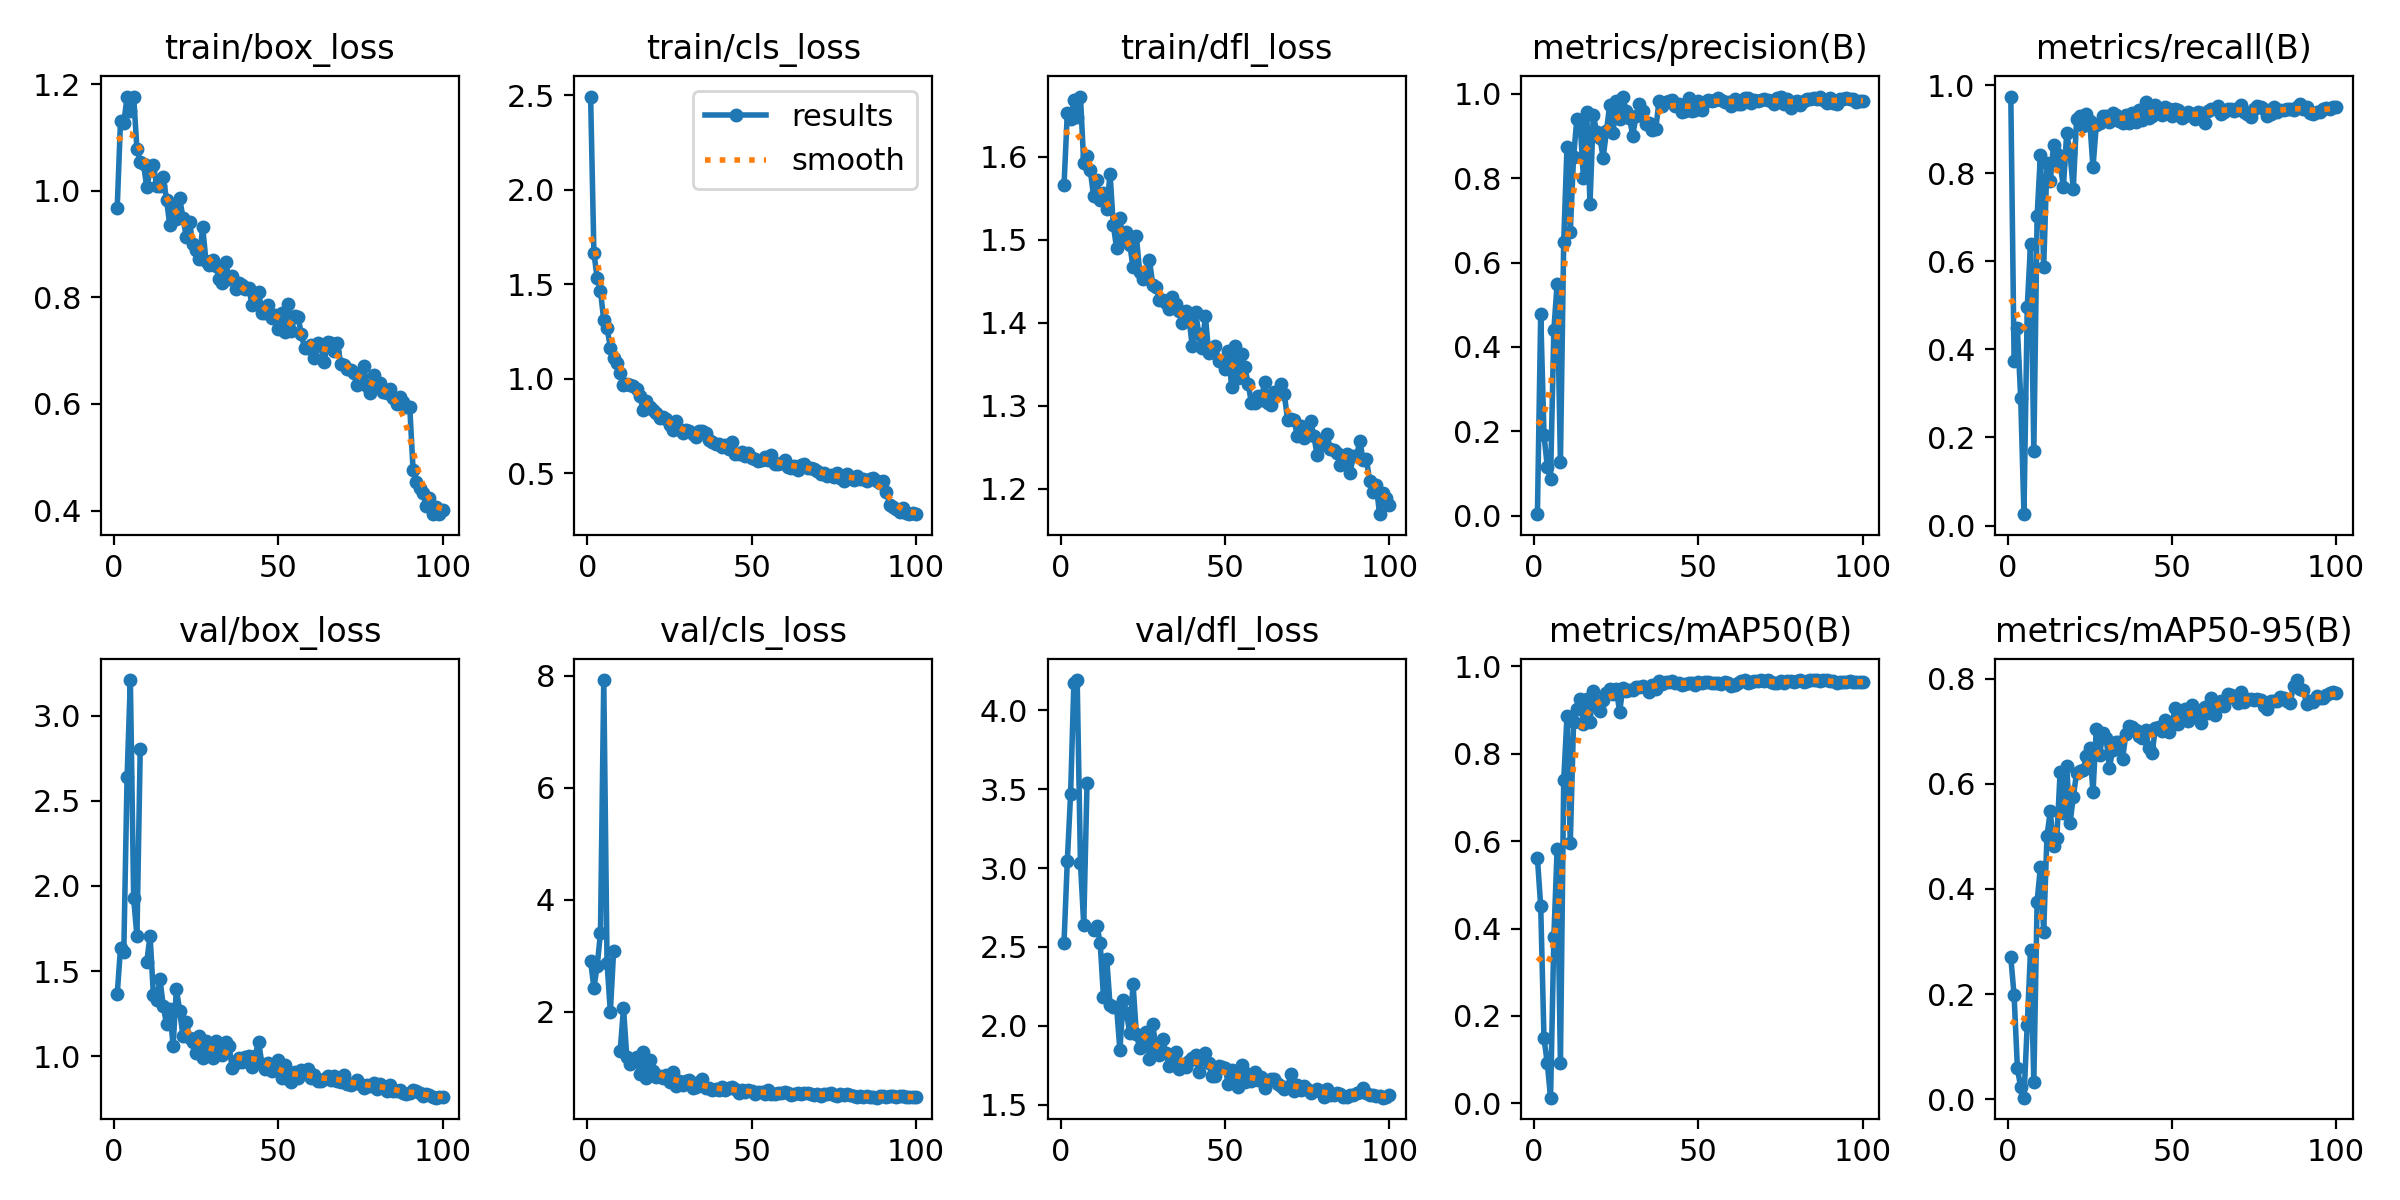

The table this chart was drawn from, first rows:
epoch, time, train/box_loss, train/cls_loss, train/dfl_loss, metrics/precision(B), metrics/recall(B), metrics/mAP50(B), metrics/mAP50-95(B), val/box_loss, val/cls_loss, val/dfl_loss, lr/pg0, lr/pg1, lr/pg2
1, 25.17, 0.9683, 2.494, 1.565, 0.00389, 0.9743, 0.5619, 0.2699, 1.365, 2.9, 2.528, 0.0005168, 0.0005168, 0.0005168
2, 39.41, 1.131, 1.667, 1.652, 0.4783, 0.3734, 0.4511, 0.1973, 1.635, 2.428, 3.044, 0.00104, 0.00104, 0.00104
3, 51.01, 1.127, 1.532, 1.646, 0.1915, 0.448, 0.1485, 0.05924, 1.61, 2.814, 3.466, 0.001552, 0.001552, 0.001552
4, 62.85, 1.176, 1.465, 1.668, 0.1167, 0.2905, 0.09261, 0.02255, 2.639, 3.408, 4.174, 0.001617, 0.001617, 0.001617
5, 75.05, 1.15, 1.308, 1.648, 0.08778, 0.02573, 0.01312, 0.00295, 3.209, 7.923, 4.19, 0.001601, 0.001601, 0.001601
6, 86.79, 1.177, 1.268, 1.672, 0.4402, 0.4963, 0.3802, 0.142, 1.929, 2.869, 3.031, 0.001584, 0.001584, 0.001584
7, 98.2, 1.079, 1.165, 1.592, 0.5496, 0.6385, 0.582, 0.2831, 1.705, 1.999, 2.641, 0.001568, 0.001568, 0.001568
8, 110.1, 1.053, 1.11, 1.601, 0.1269, 0.1693, 0.09133, 0.03275, 2.804, 3.08, 3.538, 0.001551, 0.001551, 0.001551
9, 121.5, 1.05, 1.082, 1.583, 0.6493, 0.7031, 0.7391, 0.3757, nan, nan, nan, 0.001535, 0.001535, 0.001535
10, 134.3, 1.006, 1.032, 1.552, 0.8745, 0.842, 0.886, 0.442, 1.556, 1.301, 2.606, 0.001518, 0.001518, 0.001518
11, 146.4, 1.038, 0.9667, 1.572, 0.673, 0.5882, 0.5963, 0.3189, 1.707, 2.065, 2.632, 0.001502, 0.001502, 0.001502
12, 157.7, 1.047, 0.9737, 1.548, 0.8499, 0.8235, 0.8728, 0.5009, 1.362, 1.197, 2.528, 0.001485, 0.001485, 0.001485
13, 169.2, 1.009, 0.9681, 1.556, 0.9404, 0.7817, 0.902, 0.5473, 1.329, 1.073, 2.181, 0.001469, 0.001469, 0.001469
14, 181.6, 1.008, 0.9606, 1.536, 0.9294, 0.8636, 0.9262, 0.4824, 1.452, 1.162, 2.427, 0.001452, 0.001452, 0.001452
15, 193.5, 1.025, 0.9434, 1.579, 0.7996, 0.8438, 0.8684, 0.4973, 1.298, 1.185, 2.13, 0.001436, 0.001436, 0.001436
16, 205.1, 0.9832, 0.9081, 1.518, 0.9565, 0.8206, 0.9258, 0.6222, 1.188, 0.8892, 2.119, 0.001419, 0.001419, 0.001419
17, 216.6, 0.935, 0.8334, 1.489, 0.7391, 0.7695, 0.8728, 0.5446, 1.277, 1.277, 2.12, 0.001403, 0.001403, 0.001403
18, 228.7, 0.9723, 0.884, 1.526, 0.9505, 0.8917, 0.9442, 0.6346, 1.062, 0.8129, 1.845, 0.001386, 0.001386, 0.001386
19, 240.6, 0.9467, 0.8507, 1.498, 0.9085, 0.8462, 0.9122, 0.5245, 1.396, 1.127, 2.166, 0.00137, 0.00137, 0.00137
20, 252.2, 0.9861, 0.8319, 1.509, 0.8951, 0.7642, 0.8978, 0.5748, 1.267, 0.944, 2.08, 0.001353, 0.001353, 0.001353
21, 264.5, 0.9494, 0.8197, 1.494, 0.8485, 0.9228, 0.9217, 0.6205, 1.12, 0.8301, 1.957, 0.001337, 0.001337, 0.001337
22, 276.1, 0.9136, 0.7915, 1.467, 0.9111, 0.9298, 0.9387, 0.6238, 1.2, 0.8568, 2.267, 0.00132, 0.00132, 0.00132
23, 287.7, 0.9421, 0.7946, 1.505, 0.9732, 0.9073, 0.9474, 0.6255, 1.11, 0.815, 1.951, 0.001304, 0.001304, 0.001304
24, 299.1, 0.9001, 0.7876, 1.461, 0.9078, 0.9349, 0.9366, 0.6533, 1.084, 0.8631, 1.859, 0.001287, 0.001287, 0.001287
25, 312.9, 0.8879, 0.7529, 1.453, 0.9818, 0.919, 0.9485, 0.6689, 1.021, 0.7446, 1.893, 0.001271, 0.001271, 0.001271
26, 326.2, 0.8723, 0.7279, 1.454, 0.9388, 0.8138, 0.8958, 0.5839, 1.121, 0.9293, 1.964, 0.001254, 0.001254, 0.001254
27, 338.4, 0.9316, 0.7738, 1.475, 0.9925, 0.9086, 0.9501, 0.7048, 0.9881, 0.6736, 1.79, 0.001238, 0.001238, 0.001238
28, 350.2, 0.8681, 0.7345, 1.446, 0.9589, 0.914, 0.9441, 0.6547, 1.09, 0.7547, 2.013, 0.001221, 0.001221, 0.001221
29, 362.2, 0.8607, 0.7119, 1.443, 0.9427, 0.9298, 0.9455, 0.6958, 1.039, 0.6905, 1.849, 0.001205, 0.001205, 0.001205
30, 374.3, 0.8705, 0.7268, 1.427, 0.9007, 0.9293, 0.9452, 0.6872, 0.9891, 0.7681, 1.816, 0.001188, 0.001188, 0.001188
31, 390.9, 0.8588, 0.7213, 1.428, 0.9469, 0.9172, 0.9535, 0.6307, 1.092, 0.7797, 1.919, 0.001172, 0.001172, 0.001172
32, 406.8, 0.8344, 0.7042, 1.424, 0.9743, 0.9368, 0.9516, 0.6646, 1.039, 0.6415, 1.827, 0.001155, 0.001155, 0.001155
33, 419.2, 0.8272, 0.6903, 1.417, 0.9579, 0.9322, 0.9549, 0.6791, 1.008, 0.6512, 1.746, 0.001139, 0.001139, 0.001139
34, 430.6, 0.8657, 0.7205, 1.431, 0.9281, 0.9177, 0.9495, 0.6794, 1.082, 0.7501, 1.817, 0.001122, 0.001122, 0.001122
35, 442.1, 0.835, 0.7234, 1.422, 0.9303, 0.9131, 0.9411, 0.647, 1.062, 0.7891, 1.835, 0.001106, 0.001106, 0.001106
36, 453.6, 0.8404, 0.7134, 1.414, 0.9149, 0.9323, 0.956, 0.6951, 0.9286, 0.6352, 1.725, 0.001089, 0.001089, 0.001089
37, 465.4, 0.8158, 0.6731, 1.4, 0.9159, 0.9152, 0.9483, 0.709, 0.9627, 0.634, 1.762, 0.001073, 0.001073, 0.001073
38, 478.4, 0.8277, 0.6627, 1.414, 0.983, 0.9369, 0.9653, 0.7082, 0.9909, 0.6077, 1.737, 0.001056, 0.001056, 0.001056
39, 489.8, 0.8241, 0.651, 1.407, 0.9717, 0.917, 0.9598, 0.7031, 0.9692, 0.6104, 1.776, 0.00104, 0.00104, 0.00104
40, 503.4, 0.8151, 0.6525, 1.371, 0.9793, 0.9447, 0.9644, 0.6913, 0.9941, 0.602, 1.797, 0.001023, 0.001023, 0.001023
41, 516.3, 0.8185, 0.6357, 1.413, 0.9822, 0.9211, 0.9638, 0.6875, 1.001, 0.657, 1.813, 0.001007, 0.001007, 0.001007
42, 528, 0.7861, 0.6494, 1.386, 0.9855, 0.9625, 0.9669, 0.702, 0.9387, 0.5986, 1.706, 0.0009904, 0.0009904, 0.0009904
43, 539.7, 0.7943, 0.6273, 1.369, 0.9696, 0.9254, 0.9619, 0.6683, 1.004, 0.6332, 1.794, 0.0009739, 0.0009739, 0.0009739
44, 552.9, 0.8105, 0.6652, 1.408, 0.9756, 0.9305, 0.9623, 0.6588, 1.087, 0.6462, 1.832, 0.0009574, 0.0009574, 0.0009574
45, 564.2, 0.7716, 0.5998, 1.364, 0.9572, 0.9546, 0.9571, 0.707, 0.9577, 0.6135, 1.764, 0.0009409, 0.0009409, 0.0009409
46, 575.7, 0.7702, 0.6024, 1.365, 0.958, 0.9378, 0.9603, 0.7074, 0.9264, 0.5505, 1.685, 0.0009244, 0.0009244, 0.0009244
47, 587.7, 0.7864, 0.6108, 1.372, 0.9898, 0.9321, 0.9625, 0.7005, 0.9616, 0.5913, 1.682, 0.0009078, 0.0009078, 0.0009078
48, 599.4, 0.7613, 0.5918, 1.354, 0.9599, 0.9506, 0.9608, 0.7204, 0.9147, 0.5629, 1.749, 0.0008913, 0.0008913, 0.0008913
49, 611.5, 0.7673, 0.6035, 1.353, 0.9608, 0.945, 0.9574, 0.6988, 0.9298, 0.5967, 1.743, 0.0008748, 0.0008748, 0.0008748
50, 623.1, 0.7404, 0.5793, 1.345, 0.9825, 0.931, 0.963, 0.7141, 0.9798, 0.5776, 1.734, 0.0008583, 0.0008583, 0.0008583
51, 634.7, 0.7703, 0.572, 1.366, 0.9624, 0.9467, 0.9607, 0.7437, 0.8716, 0.5293, 1.631, 0.0008418, 0.0008418, 0.0008418
52, 647, 0.7352, 0.5655, 1.322, 0.9804, 0.943, 0.9645, 0.714, 0.9502, 0.5693, 1.721, 0.0008253, 0.0008253, 0.0008253
53, 658.7, 0.7875, 0.571, 1.373, 0.9847, 0.9249, 0.9647, 0.7341, 0.8687, 0.561, 1.66, 0.0008088, 0.0008088, 0.0008088
54, 670.5, 0.7365, 0.5856, 1.334, 0.9817, 0.931, 0.9612, 0.7431, 0.849, 0.5324, 1.615, 0.0007923, 0.0007923, 0.0007923
55, 682.4, 0.7652, 0.5681, 1.362, 0.9858, 0.9397, 0.9613, 0.7203, 0.9104, 0.6012, 1.754, 0.0007758, 0.0007758, 0.0007758
56, 694.1, 0.7638, 0.5976, 1.347, 0.9892, 0.9348, 0.9615, 0.7491, 0.8703, 0.533, 1.647, 0.0007593, 0.0007593, 0.0007593
57, 706, 0.7307, 0.549, 1.327, 0.9856, 0.9231, 0.9605, 0.743, 0.9173, 0.5347, 1.693, 0.0007428, 0.0007428, 0.0007428
58, 717.7, 0.7046, 0.5489, 1.304, 0.9811, 0.9388, 0.9645, 0.7307, 0.8997, 0.5421, 1.651, 0.0007263, 0.0007263, 0.0007263
59, 729.6, 0.705, 0.5509, 1.304, 0.9798, 0.9376, 0.9615, 0.7152, 0.9252, 0.5511, 1.708, 0.0007098, 0.0007098, 0.0007098
60, 741.8, 0.7112, 0.5683, 1.312, 0.9714, 0.9152, 0.9548, 0.7455, 0.8703, 0.5702, 1.658, 0.0006933, 0.0006933, 0.0006933
... 40 more rows
